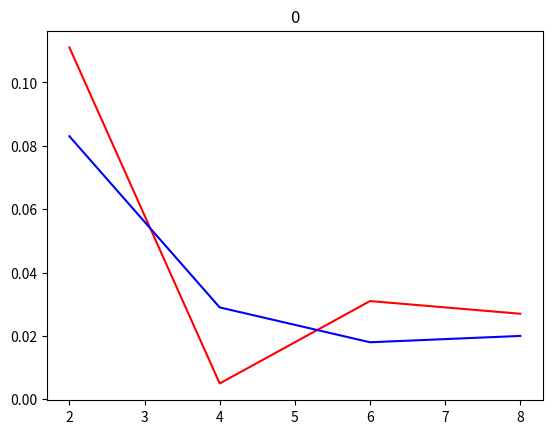

Recreate this plot in Python.
import numpy as np
import os
import matplotlib.pyplot as plt


combine_inside_8 = np.array([0.901,0.958,0.976,0.093,0.388,0.042,0.165,15.312,0.09])
combine_outside_8 = np.array([0.826,0.923,0.96,0.136,0.487,0.062,0.212,18.868,0.124])
combine_inside_6 = np.array([0.899,0.957,0.974,0.094,0.375,0.042,0.161,14.570,0.097])
combine_outside_6 = np.array([0.786,0.915,0.960,0.162,0.496,0.071,0.232,20.248,0.129])
combine_inside_4 = np.array([0.9,0.96,0.979,0.093,0.284,0.04,0.138,11.738,0.083])
combine_outside_4 = np.array([0.727,0.9,0.955,0.189,0.537,0.083,0.258,22.185,0.149])
combine_inside_2 = np.array([0.89,0.958,0.979,0.101,0.215,0.041,0.121,8.328,0.09])
combine_outside_2 = np.array([0.676,0.887,0.95,0.219,0.551,0.091,0.274,23.021,0.17])

combine_inside = [combine_inside_2,combine_inside_4, combine_inside_6, combine_inside_8]
combine_outside = [combine_outside_2,combine_outside_4, combine_outside_6, combine_outside_8]

baseline_inside_8 = np.array([0.881,0.952,0.973,0.118,0.42,0.054,0.188,16.108,0.106])
baseline_outside_8 = np.array([0.799,0.914,0.957,0.157,0.516,0.071,0.234,20.039,0.145])
baseline_inside_6 = np.array([0.881,0.95,0.972,0.121,0.408,0.052,0.18,15.343,0.131])
baseline_outside_6 = np.array([0.755,0.906,0.956,0.189,0.525,0.079,0.25,21.598,0.169])
baseline_inside_4 = np.array([0.871,0.943,0.971,0.138,0.358,0.053,0.169,13.162,0.169])
baseline_outside_4 = np.array([0.722,0.888,0.945,0.228,0.582,0.086,0.271,22.859,0.256])
baseline_inside_2 = np.array([0.807,0.895,0.937,0.239,0.466,0.076,0.213,12.538,0.417])
baseline_outside_2 = np.array([0.565,0.788,0.889,0.407,0.789,0.127,0.363,25.461,0.652])

baseline_inside = [baseline_inside_2, baseline_inside_4, baseline_inside_6, baseline_inside_8]
baseline_outside = [baseline_outside_2,baseline_outside_4, baseline_outside_6, baseline_outside_8]

case = 0

# plt.plot([i*2 for i in [4, 3,2,1]],[combine_outside[i][case] for i in range(4)],'r')
# plt.plot([i*2 for i in [4, 3,2,1]],[baseline_outside[i][case] for i in range(4)],'b')
# plt.show()

#plot performance boost of combine and baseline
plt.plot([i*2 for i in range(1,5)],[combine_outside[i][case]-baseline_outside[i][case] for i in range(4)],'r',label='combine')
plt.plot([i*2 for i in range(1,5)],[combine_inside[i][case]-baseline_inside[i][case] for i in range(4)],'b',label='baseline')
plt.title(case)
plt.show()

